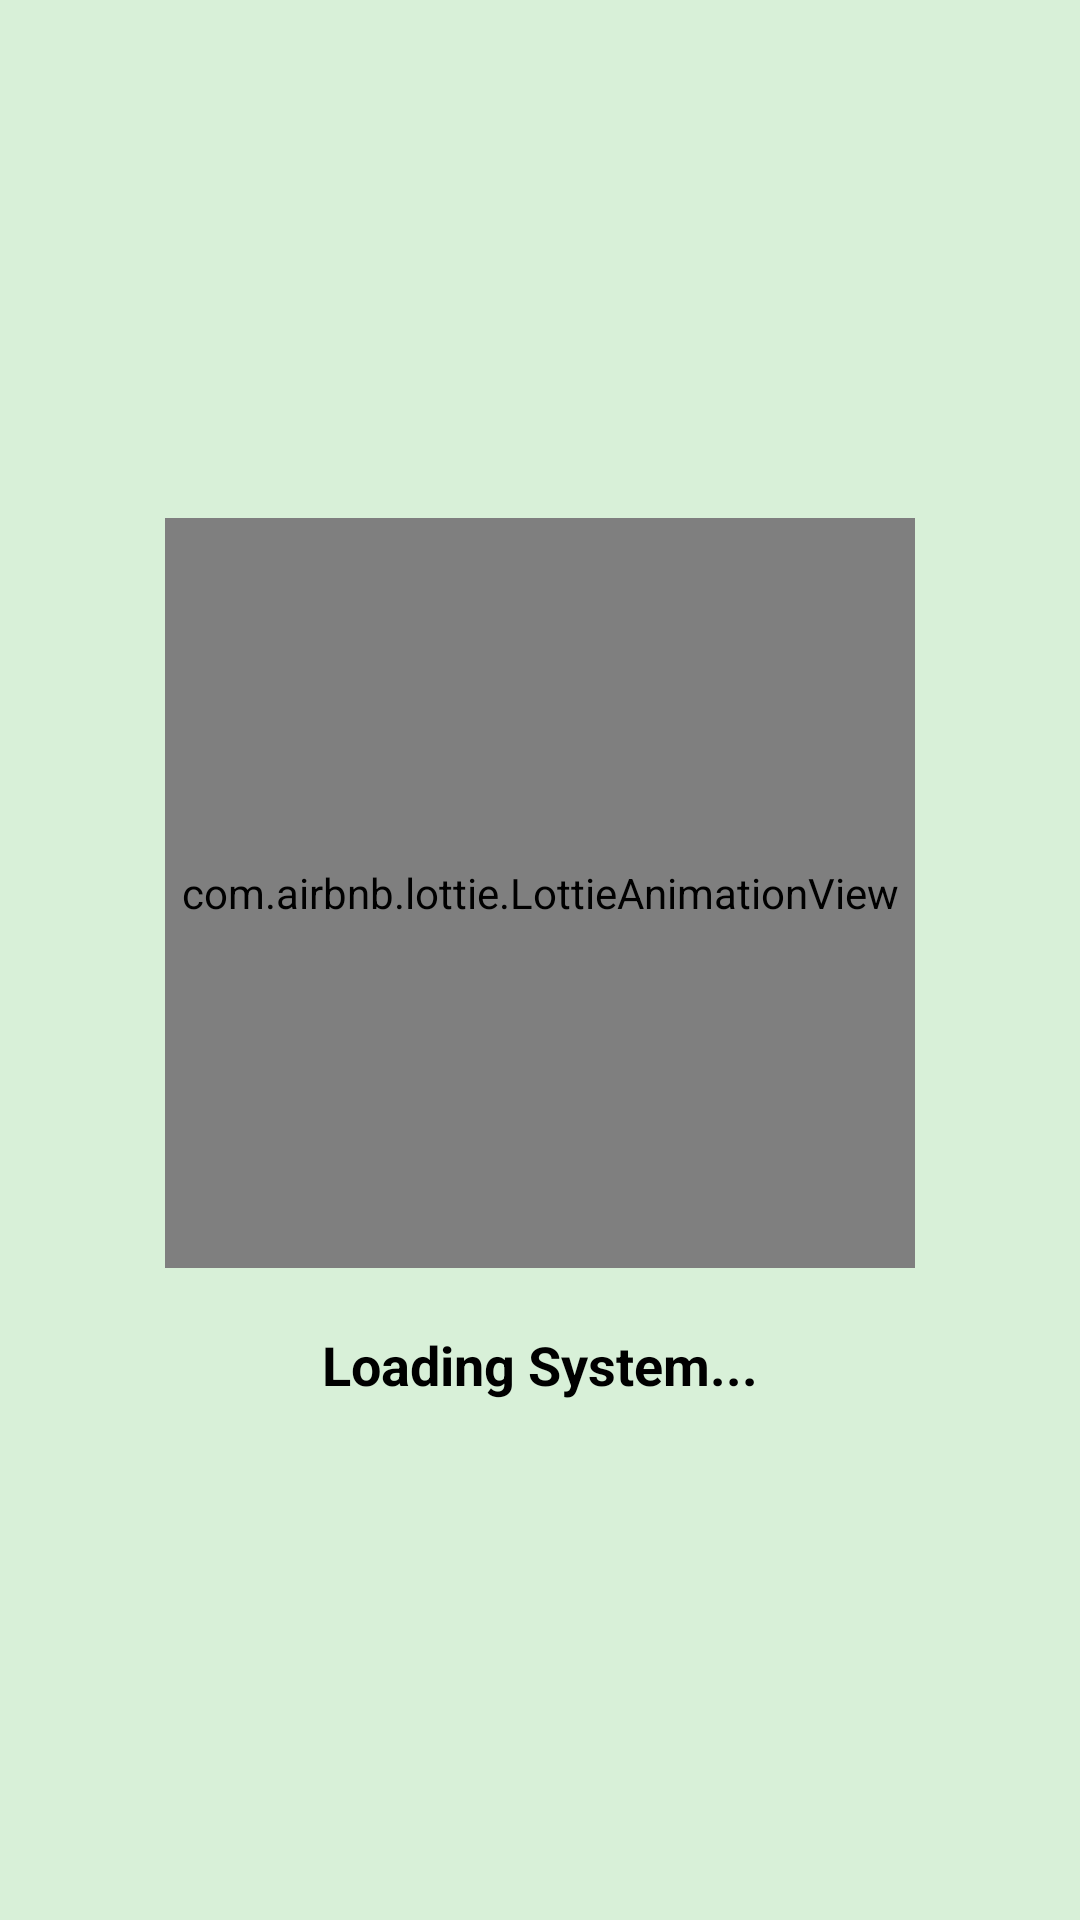

This screen was rendered from an Android layout file. Write that file and the resources it references.
<!-- AndroidManifest.xml: application theme Theme.EMBR6MonitoringApp -->
<!-- res/layout/loadingframe.xml -->
<?xml version="1.0" encoding="utf-8"?>
<LinearLayout
    xmlns:android="http://schemas.android.com/apk/res/android"
    xmlns:app="http://schemas.android.com/apk/res-auto"
    android:layout_width="match_parent"
    android:layout_height="match_parent"
    android:orientation="vertical"
    android:gravity="center"
    android:background="#D8F0D8">

    <com.airbnb.lottie.LottieAnimationView
        android:id="@+id/logoAnimation"
        android:layout_width="250dp"
        android:layout_height="250dp"
        app:lottie_rawRes="@raw/logodenr"
        app:lottie_autoPlay="true"
        app:lottie_loop="true"/>

    <TextView
        android:layout_width="wrap_content"
        android:layout_height="wrap_content"
        android:text="Loading System..."
        android:textSize="18sp"
        android:textStyle="bold"
        android:textColor="#000"
        android:layout_marginTop="20dp"/>

</LinearLayout>
<!-- resources referenced by this layout -->
<resources>
  <style name="Theme.EMBR6MonitoringApp" parent="Base.Theme.EMBR6MonitoringApp" />
  <style name="Base.Theme.EMBR6MonitoringApp" parent="Theme.Material3.DayNight.NoActionBar">
  
          
          <item name="colorPrimary">#63E157</item>
  
          
          <item name="colorPrimaryContainer">#63E157</item>
  
          
          <item name="android:statusBarColor">#63E157</item>
  
          
          <item name="android:windowLightStatusBar">false</item>
  
          
          <item name="android:windowDrawsSystemBarBackgrounds">true</item>
  
      </style>
</resources>
